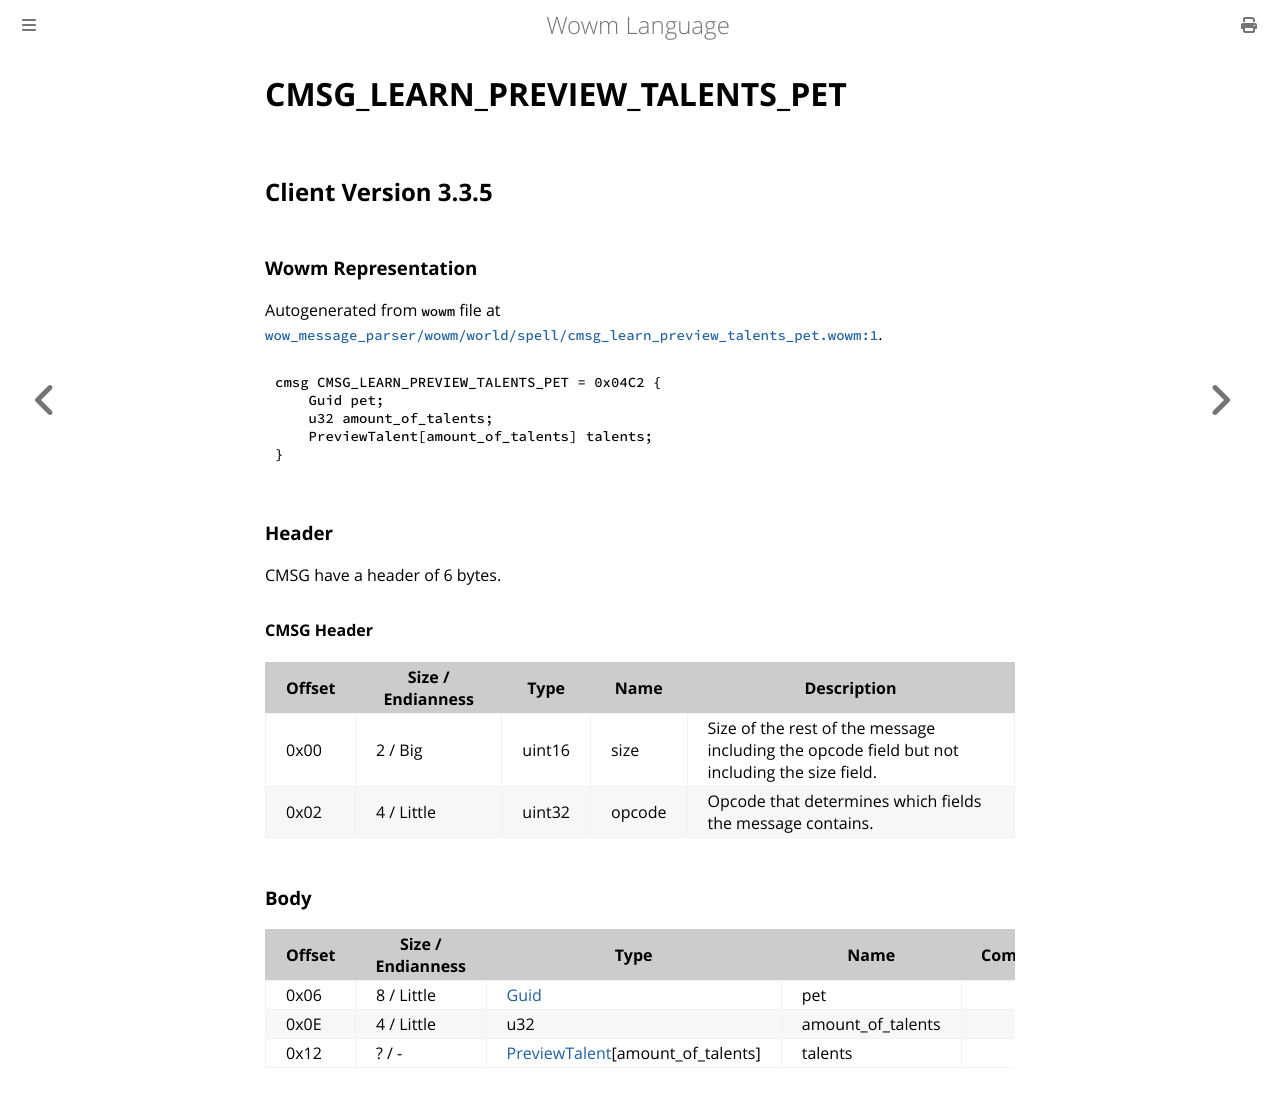

repository: gtker/wow_messages · page: docs/cmsg_learn_preview_talents_pet.html · generator: mdbook

# CMSG_LEARN_PREVIEW_TALENTS_PET

## Client Version 3.3.5

### Wowm Representation

Autogenerated from `wowm` file at [`wow_message_parser/wowm/world/spell/cmsg_learn_preview_talents_pet.wowm:1`](https://github.com/gtker/wow_messages/tree/main/wow_message_parser/wowm/world/spell/cmsg_learn_preview_talents_pet.wowm#L1).
```rust,ignore
cmsg CMSG_LEARN_PREVIEW_TALENTS_PET = 0x04C2 {
    Guid pet;
    u32 amount_of_talents;
    PreviewTalent[amount_of_talents] talents;
}
```
### Header

CMSG have a header of 6 bytes.

#### CMSG Header

| Offset | Size / Endianness | Type   | Name   | Description |
| ------ | ----------------- | ------ | ------ | ----------- |
| 0x00   | 2 / Big           | uint16 | size   | Size of the rest of the message including the opcode field but not including the size field.|
| 0x02   | 4 / Little        | uint32 | opcode | Opcode that determines which fields the message contains.|

### Body

| Offset | Size / Endianness | Type | Name | Comment |
| ------ | ----------------- | ---- | ---- | ------- |
| 0x06 | 8 / Little | [Guid](../types/packed-guid.md) | pet |  |
| 0x0E | 4 / Little | u32 | amount_of_talents |  |
| 0x12 | ? / - | [PreviewTalent](previewtalent.md)[amount_of_talents] | talents |  |
